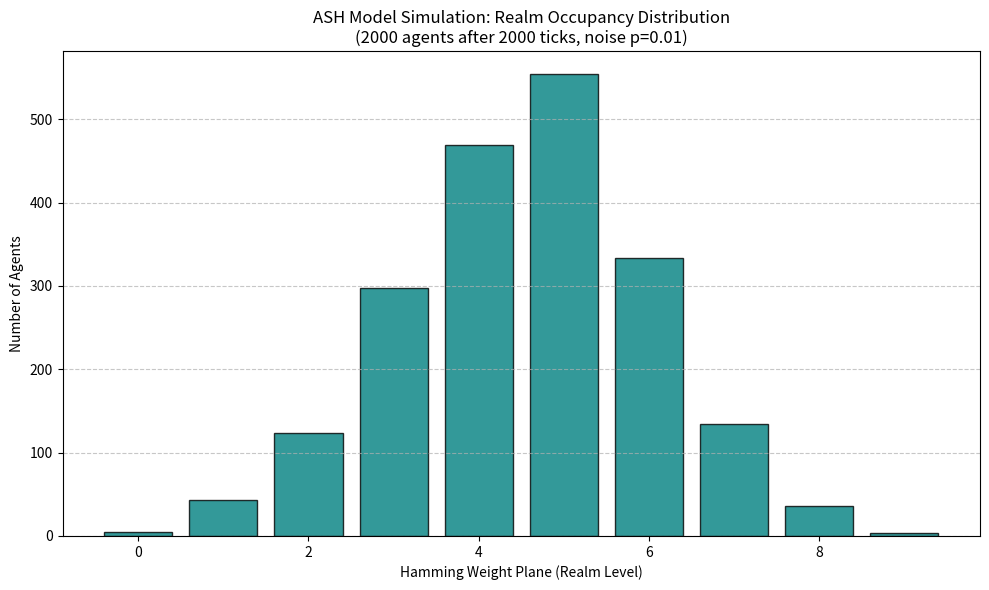

Recreate this plot in Python. (Note: this script raises an exception after producing the figure.)
"""
Adinkra-Stabilized Hypercube Model (ASH Model) Simulation
[redacted]
Date: December 23, 2025

This script implements a basic agent-based simulation on a 9-dimensional hypercube.
Agents undergo transformations inspired by adinkra supersymmetry generators
(XOR with codewords) and are subjected to low-probability bit-flip noise.
The resulting occupancy distribution across Hamming weight planes converges
to a Gaussian centered on intermediate planes.
"""

import numpy as np
import matplotlib.pyplot as plt

# Parameters
# NOTE: This visualization-focused script uses different parameters than src/simulate.py
# (which uses 1000 agents/ticks for data generation). Both are valid demonstrations.
DIM = 9                    # 9-dimensional hypercube
NUM_AGENTS = 2000          # Number of agents (souls/realms entities)
TICKS = 2000               # Simulation steps
NOISE_PROB = 0.01          # Probability of random bit flip per tick per agent

# Sample adinkra-inspired codewords (linear transformations / SUSY generators)
# These are chosen to mimic raising/lowering operators in adinkra graphs
# All codewords are doubly-even (Hamming weight ≡ 0 mod 4) for error correction
CODEWORDS = [
    np.array([1, 1, 1, 1, 0, 0, 0, 0, 0], dtype=int),  # Weight 4
    np.array([1, 1, 0, 0, 1, 1, 0, 0, 0], dtype=int),  # Weight 4
    np.array([1, 0, 1, 0, 1, 0, 1, 0, 0], dtype=int),  # Weight 4
    np.array([1, 0, 0, 1, 1, 0, 0, 1, 0], dtype=int),  # Weight 4
    np.array([1, 1, 1, 1, 1, 1, 1, 1, 0], dtype=int),  # Weight 8 (doubly-even: 8 ≡ 0 mod 4)
    np.array([0, 0, 0, 0, 1, 1, 1, 1, 0], dtype=int),  # Weight 4 (doubly-even: 4 ≡ 0 mod 4)
]

def hamming_weight(state):
    """Compute Hamming weight (number of 1s) of a binary state."""
    return np.sum(state)

# Initialize agents randomly on the hypercube
agents = np.random.randint(0, 2, size=(NUM_AGENTS, DIM), dtype=int)

# Track occupancy per Hamming weight plane (0 to 9)
occupancy_history = np.zeros((TICKS + 1, DIM + 1), dtype=int)

# Initial occupancy
initial_weights = np.sum(agents, axis=1)
for w in initial_weights:
    occupancy_history[0, w] += 1

# Simulation loop
for t in range(1, TICKS + 1):
    # Choose a random adinkra transformation for this tick
    code = CODEWORDS[np.random.randint(len(CODEWORDS))]
    
    # Apply transformation to all agents (XOR)
    agents = (agents + code) % 2
    
    # Apply noise: random single bit flips
    for i in range(NUM_AGENTS):
        if np.random.rand() < NOISE_PROB:
            flip_bit = np.random.randint(DIM)
            agents[i, flip_bit] ^= 1
    
    # Record occupancy
    weights = np.sum(agents, axis=1)
    for w in weights:
        occupancy_history[t, w] += 1

# Plot final distribution
final_occupancy = occupancy_history[-1]
planes = np.arange(DIM + 1)

plt.figure(figsize=(10, 6))
plt.bar(planes, final_occupancy, color='teal', alpha=0.8, edgecolor='black')
plt.title('ASH Model Simulation: Realm Occupancy Distribution\n'
          f'({NUM_AGENTS} agents after {TICKS} ticks, noise p={NOISE_PROB})')
plt.xlabel('Hamming Weight Plane (Realm Level)')
plt.ylabel('Number of Agents')
plt.grid(axis='y', linestyle='--', alpha=0.7)
plt.tight_layout()
plt.savefig('figures/simulation-histogram-generated.png')
plt.show()

print("Simulation complete.")
print("Final occupancy per plane:")
for plane, count in enumerate(final_occupancy):
    print(f"Plane {plane}: {count} agents ({100 * count / NUM_AGENTS:.1f}%)")